Labelled photos from "Classifier", an image-classification folder in Meisdy/abb-vision-quality-inspection. The possible labels are: blue correct, correct yellow, mix, red correct, yellow correct.

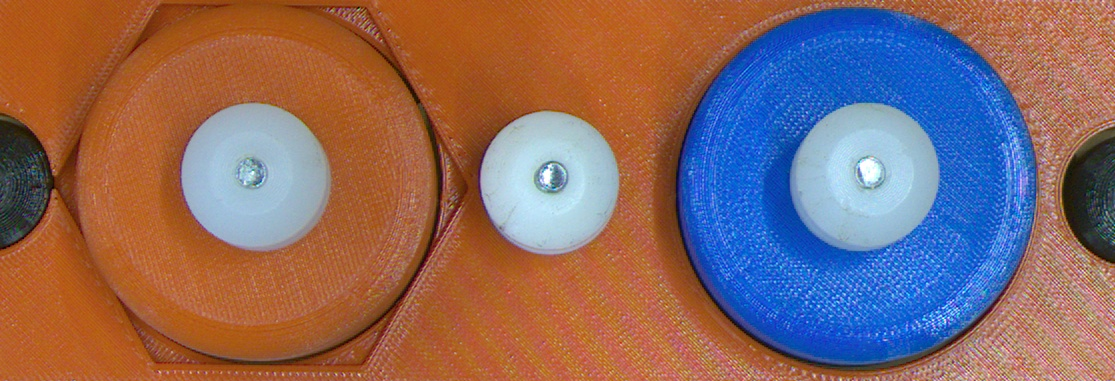
Label: mix

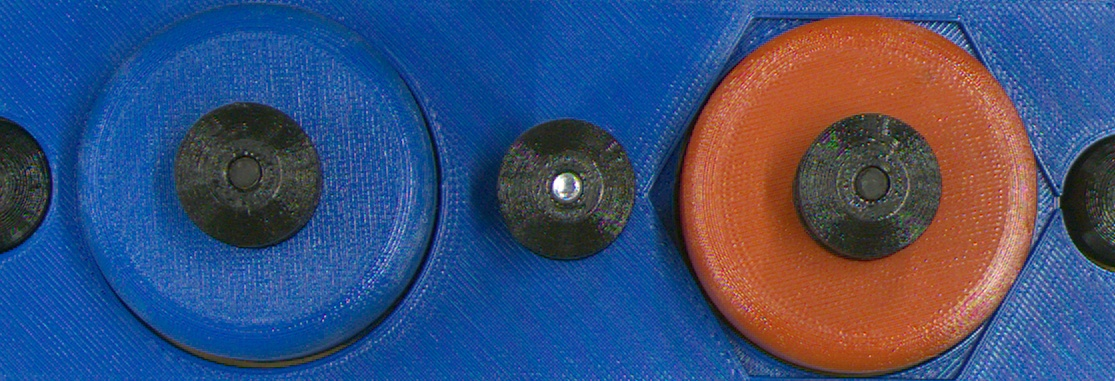
Label: mix

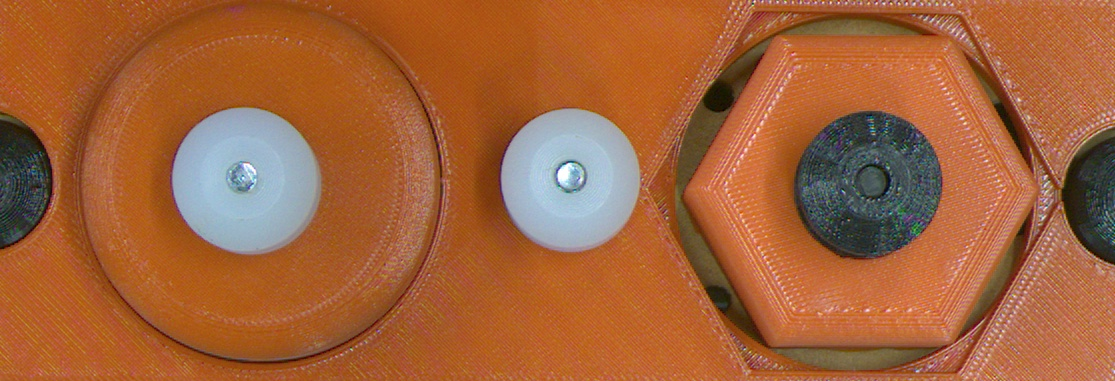
Label: red correct

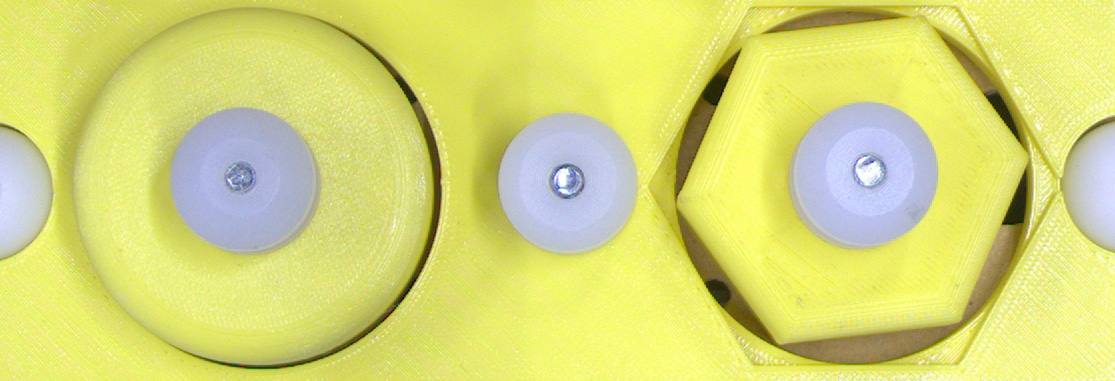
Label: yellow correct

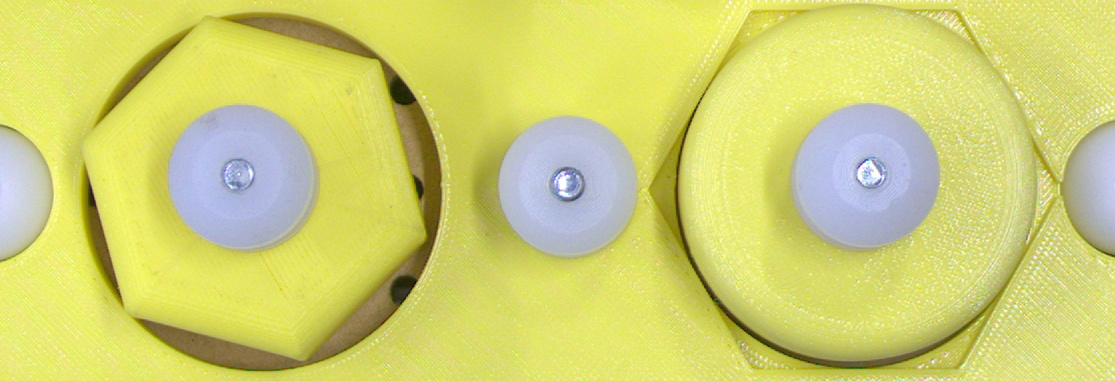
Label: mix

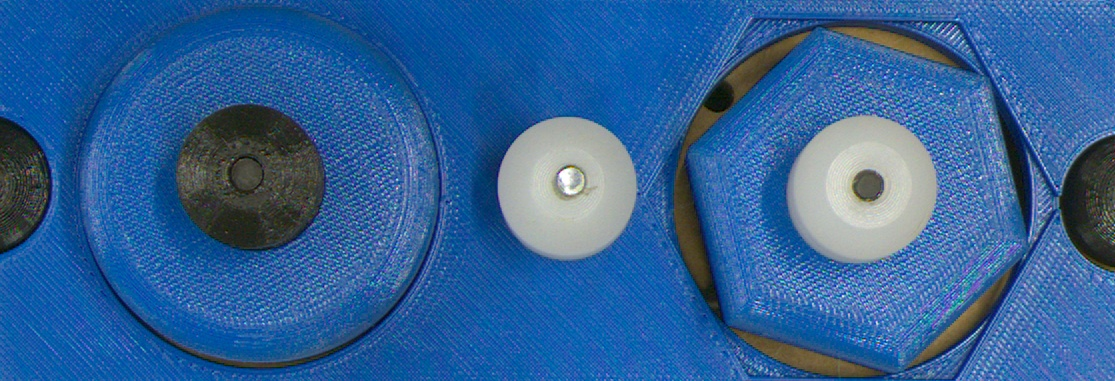
Label: blue correct
